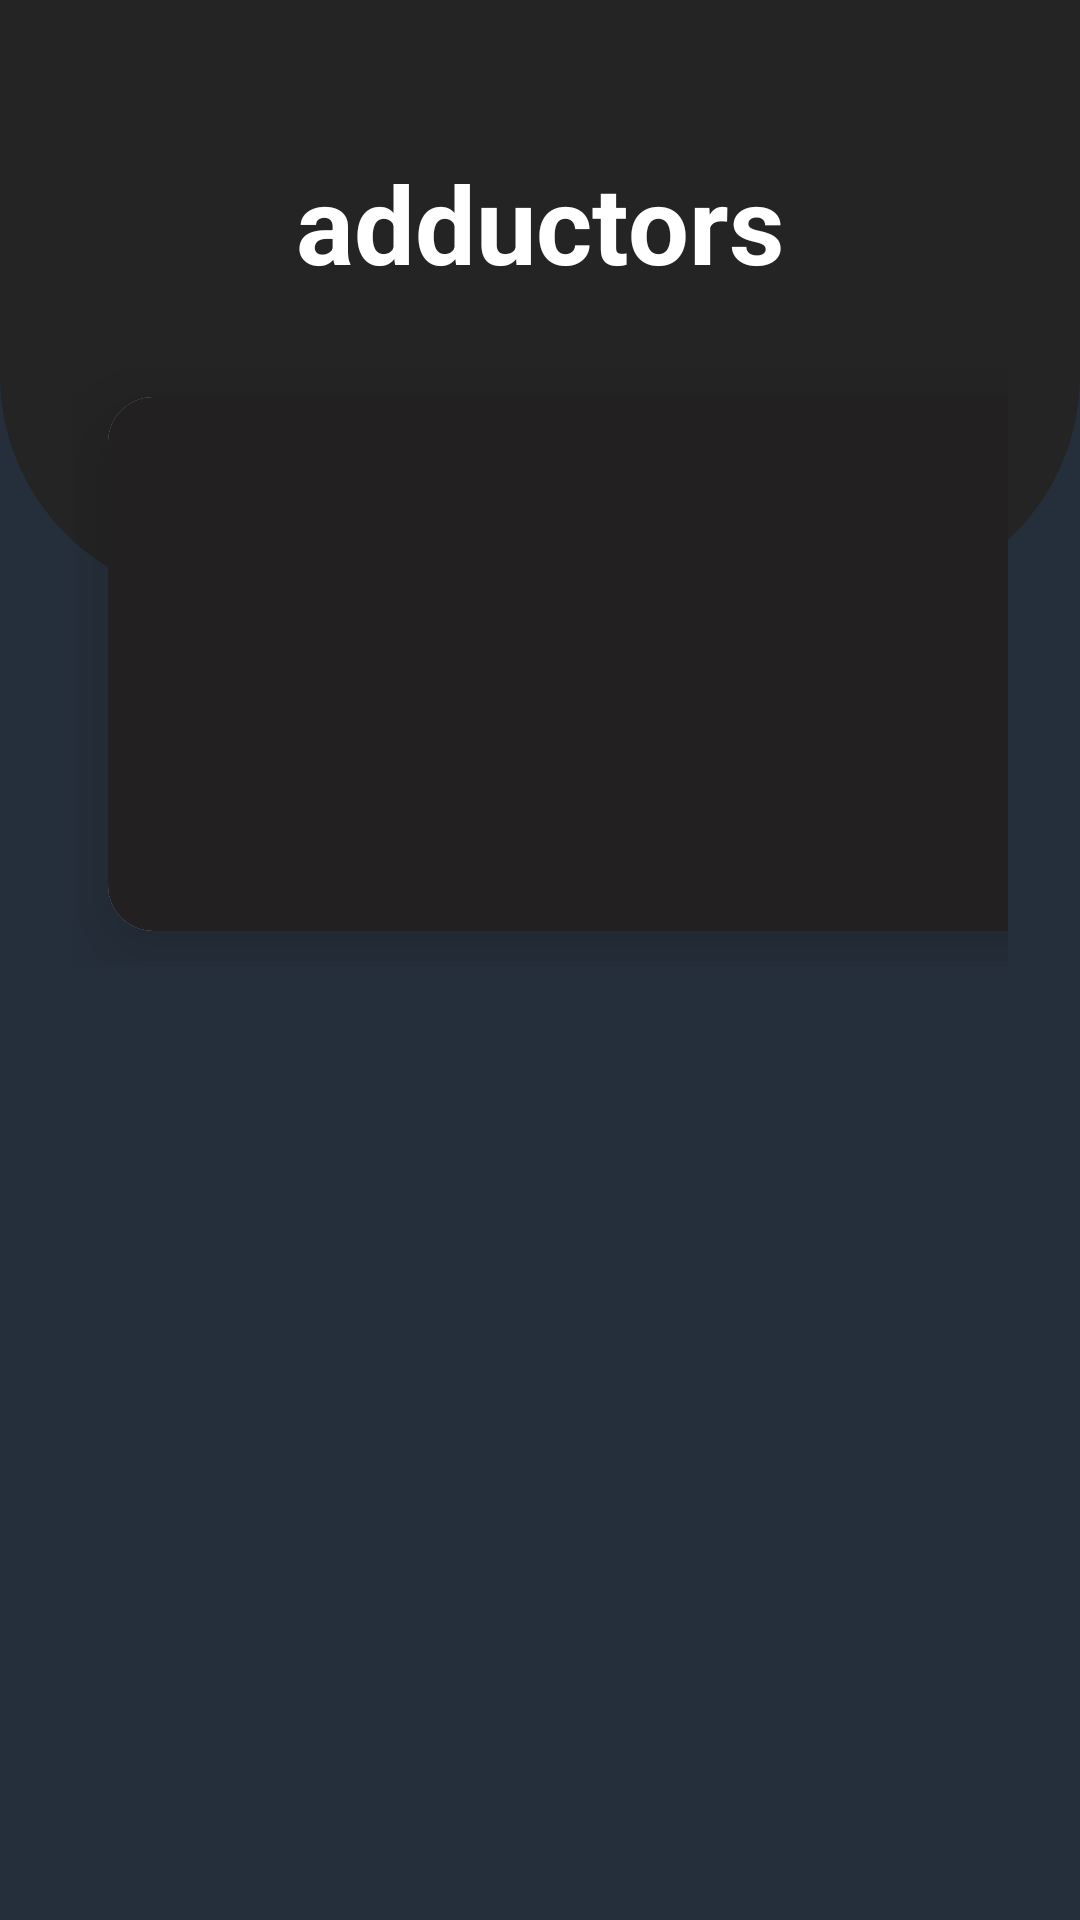

Android layout source for this screen:
<!-- AndroidManifest.xml: application theme Theme.BottomNavigationApp -->
<!-- res/layout/activity_adductors.xml -->
<?xml version="1.0" encoding="utf-8"?>
<RelativeLayout xmlns:android="http://schemas.android.com/apk/res/android"
    xmlns:app="http://schemas.android.com/apk/res-auto"
    xmlns:tools="http://schemas.android.com/tools"
    android:layout_width="match_parent"
    android:layout_height="match_parent"
    android:background="@color/dark_bue"
    tools:context=".menu.home.adductors">

    <View
        android:id="@+id/top_view"
        android:layout_width="match_parent"
        android:layout_height="200dp"
        android:background="@drawable/bg_view" />

    <ImageButton
        android:id="@+id/adductors_back_button"
        android:layout_width="84dp"
        android:layout_height="61dp"
        android:background="@null"
        android:contentDescription="back to home"
        android:src="@drawable/backarrow" />

    <GridLayout
        android:layout_width="match_parent"
        android:layout_height="wrap_content"
        android:layout_below="@+id/top_view"
        android:layout_marginLeft="24dp"
        android:layout_marginTop="-80dp"
        android:layout_marginRight="24dp"
        android:columnCount="2"
        android:rowCount="3">

        <androidx.cardview.widget.CardView
            android:layout_width="150dp"
            android:layout_height="178dp"
            android:layout_row="1"
            android:layout_rowWeight="1"
            android:layout_column="0"
            android:layout_columnWeight="5"
            android:layout_margin="12dp"
            app:cardCornerRadius="15dp"
            app:cardElevation="15dp">

            <LinearLayout
                android:layout_width="match_parent"
                android:layout_height="200dp"
                android:background="@color/dark"
                android:gravity="center"
                android:orientation="vertical">

                <ImageView
                    android:id="@+id/adductors1"
                    android:layout_width="100dp"
                    android:layout_height="100dp"
                    android:layout_gravity="center_horizontal"
                    android:src="@drawable/adductors1" />

                <TextView
                    android:layout_width="wrap_content"
                    android:layout_height="wrap_content"
                    android:layout_gravity="center_horizontal"
                    android:background="@color/gray"
                    android:gravity="center"
                    android:text="Adduction Machine"
                    android:textColor="@color/white"
                    android:textSize="18sp"
                    android:textStyle="bold" />
            </LinearLayout>
        </androidx.cardview.widget.CardView>

        <androidx.cardview.widget.CardView
            android:layout_width="150dp"
            android:layout_height="178dp"
            android:layout_row="1"
            android:layout_rowWeight="1"
            android:layout_column="1"
            android:layout_columnWeight="5"
            android:layout_margin="12dp"
            app:cardCornerRadius="15dp"
            app:cardElevation="15dp">

            <LinearLayout
                android:layout_width="match_parent"
                android:layout_height="200dp"
                android:background="@color/dark"
                android:gravity="center"
                android:orientation="vertical">

                <ImageView
                    android:id="@+id/adductors3"
                    android:layout_width="100dp"
                    android:layout_height="100dp"
                    android:layout_gravity="center_horizontal"
                    android:src="@drawable/adductors2" />

                <TextView
                    android:layout_width="wrap_content"
                    android:layout_height="wrap_content"
                    android:layout_gravity="center_horizontal"
                    android:background="@color/gray"
                    android:gravity="center"
                    android:text="Single Leg Cable Adduction"
                    android:textColor="@color/white"
                    android:textSize="18sp"
                    android:textStyle="bold" />
            </LinearLayout>
        </androidx.cardview.widget.CardView>




    </GridLayout>

    <TextView
        android:id="@+id/textView"
        android:layout_width="wrap_content"
        android:layout_height="wrap_content"
        android:layout_centerHorizontal="true"
        android:layout_marginTop="50dp"
        android:text="adductors"
        android:textColor="@color/white"
        android:textSize="36sp"
        android:textStyle="bold" />


</RelativeLayout>
<!-- resources referenced by this layout -->
<resources>
  <color name="dark">#222021</color>
  <color name="dark_bue">#252f3b</color>
  <color name="gray">#242424</color>
  <color name="white">#FFFFFFFF</color>
  <!-- drawable adductors1: png bitmap (drawable, 165911 bytes) -->
  <!-- drawable adductors2: png bitmap (drawable, 49956 bytes) -->
  <!-- drawable bg_view (drawable) -->
  <?xml version="1.0" encoding="utf-8"?>
  <shape xmlns:android="http://schemas.android.com/apk/res/android">
  
      <solid android:color="#242424"></solid>
      <corners android:bottomLeftRadius="75dp" android:bottomRightRadius="75dp"></corners>
  
  </shape>
  <style name="Theme.BottomNavigationApp" parent="Theme.MaterialComponents.Light.NoActionBar">
          <item name="colorPrimary">@color/purple_500</item>
          <item name="colorPrimaryVariant">@color/purple_700</item>
          <item name="colorOnPrimary">@color/white</item>
          
          <item name="colorSecondary">@color/teal_200</item>
          <item name="colorSecondaryVariant">@color/teal_700</item>
          <item name="colorOnSecondary">@color/black</item>
          
          <item name="android:statusBarColor">?attr/colorPrimaryVariant</item>
      </style>
  <color name="purple_500">#FF6200EE</color>
  <color name="purple_700">#FF3700B3</color>
  <color name="teal_200">#FF03DAC5</color>
  <color name="teal_700">#FF018786</color>
  <color name="black">#FF000000</color>
</resources>
